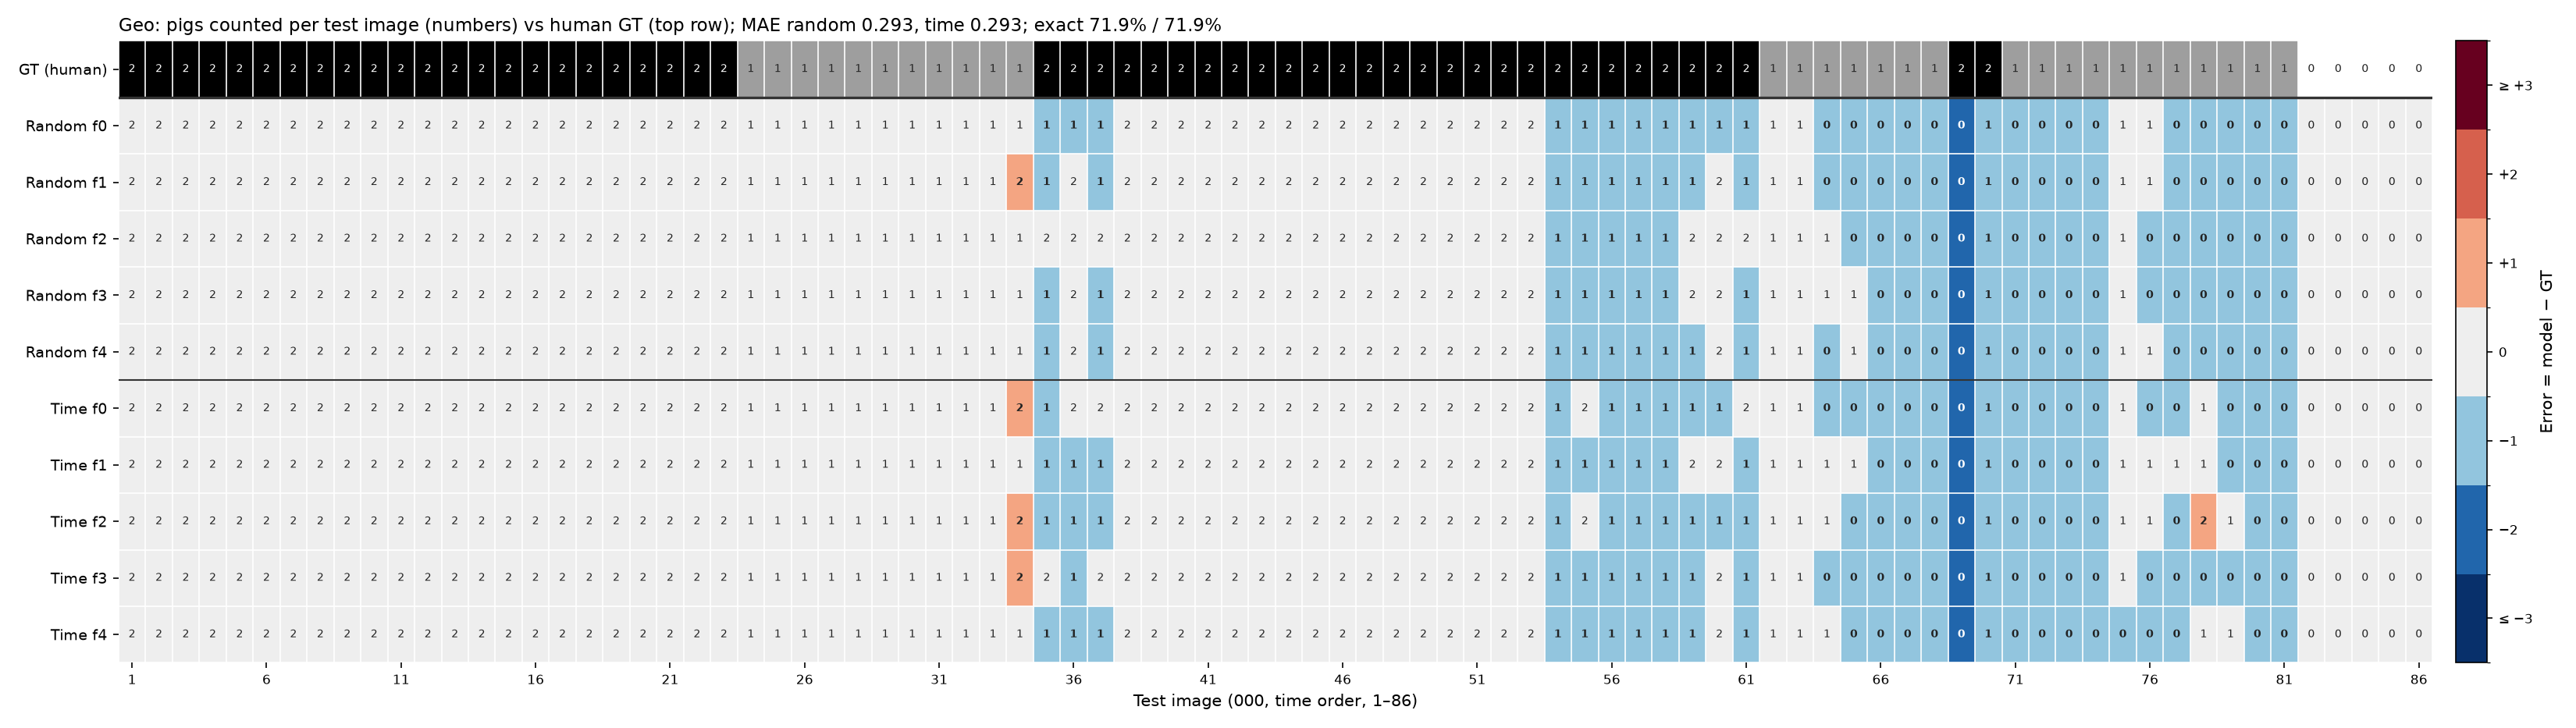

Values plotted in this chart, from the file beside it:
no, frame_idx, image, gt, random_f0, random_f1, random_f2, random_f3, random_f4, random_mean, random_n_correct, time_f0, time_f1, time_f2, time_f3, time_f4, time_mean, time_n_correct
1, 0, 0001_0001_frame_000000, 2, 2, 2, 2, 2, 2, 2.0, 5, 2, 2, 2, 2, 2, 2.0, 5
2, 8, 0002_0002_frame_000008, 2, 2, 2, 2, 2, 2, 2.0, 5, 2, 2, 2, 2, 2, 2.0, 5
3, 32, 0003_0003_frame_000032, 2, 2, 2, 2, 2, 2, 2.0, 5, 2, 2, 2, 2, 2, 2.0, 5
4, 48, 0004_0004_frame_000048, 2, 2, 2, 2, 2, 2, 2.0, 5, 2, 2, 2, 2, 2, 2.0, 5
5, 88, 0005_0005_frame_000088, 2, 2, 2, 2, 2, 2, 2.0, 5, 2, 2, 2, 2, 2, 2.0, 5
6, 96, 0006_0006_frame_000096, 2, 2, 2, 2, 2, 2, 2.0, 5, 2, 2, 2, 2, 2, 2.0, 5
7, 104, 0007_0007_frame_000104, 2, 2, 2, 2, 2, 2, 2.0, 5, 2, 2, 2, 2, 2, 2.0, 5
8, 144, 0008_0008_frame_000144, 2, 2, 2, 2, 2, 2, 2.0, 5, 2, 2, 2, 2, 2, 2.0, 5
9, 160, 0009_0009_frame_000160, 2, 2, 2, 2, 2, 2, 2.0, 5, 2, 2, 2, 2, 2, 2.0, 5
10, 168, 0010_0010_frame_000168, 2, 2, 2, 2, 2, 2, 2.0, 5, 2, 2, 2, 2, 2, 2.0, 5
11, 192, 0011_0011_frame_000192, 2, 2, 2, 2, 2, 2, 2.0, 5, 2, 2, 2, 2, 2, 2.0, 5
12, 200, 0012_0012_frame_000200, 2, 2, 2, 2, 2, 2, 2.0, 5, 2, 2, 2, 2, 2, 2.0, 5
13, 240, 0013_0013_frame_000240, 2, 2, 2, 2, 2, 2, 2.0, 5, 2, 2, 2, 2, 2, 2.0, 5
14, 248, 0014_0014_frame_000248, 2, 2, 2, 2, 2, 2, 2.0, 5, 2, 2, 2, 2, 2, 2.0, 5
15, 256, 0015_0015_frame_000256, 2, 2, 2, 2, 2, 2, 2.0, 5, 2, 2, 2, 2, 2, 2.0, 5
16, 280, 0016_0016_frame_000280, 2, 2, 2, 2, 2, 2, 2.0, 5, 2, 2, 2, 2, 2, 2.0, 5
17, 288, 0017_0017_frame_000288, 2, 2, 2, 2, 2, 2, 2.0, 5, 2, 2, 2, 2, 2, 2.0, 5
18, 296, 0018_0018_frame_000296, 2, 2, 2, 2, 2, 2, 2.0, 5, 2, 2, 2, 2, 2, 2.0, 5
19, 336, 0019_0019_frame_000336, 2, 2, 2, 2, 2, 2, 2.0, 5, 2, 2, 2, 2, 2, 2.0, 5
20, 384, 0020_0020_frame_000384, 2, 2, 2, 2, 2, 2, 2.0, 5, 2, 2, 2, 2, 2, 2.0, 5
21, 416, 0021_0021_frame_000416, 2, 2, 2, 2, 2, 2, 2.0, 5, 2, 2, 2, 2, 2, 2.0, 5
22, 432, 0022_0022_frame_000432, 2, 2, 2, 2, 2, 2, 2.0, 5, 2, 2, 2, 2, 2, 2.0, 5
23, 448, 0023_0023_frame_000448, 2, 2, 2, 2, 2, 2, 2.0, 5, 2, 2, 2, 2, 2, 2.0, 5
24, 480, 0024_0024_frame_000480, 1, 1, 1, 1, 1, 1, 1.0, 5, 1, 1, 1, 1, 1, 1.0, 5
25, 504, 0025_0025_frame_000504, 1, 1, 1, 1, 1, 1, 1.0, 5, 1, 1, 1, 1, 1, 1.0, 5
26, 512, 0026_0026_frame_000512, 1, 1, 1, 1, 1, 1, 1.0, 5, 1, 1, 1, 1, 1, 1.0, 5
27, 520, 0027_0027_frame_000520, 1, 1, 1, 1, 1, 1, 1.0, 5, 1, 1, 1, 1, 1, 1.0, 5
28, 528, 0028_0028_frame_000528, 1, 1, 1, 1, 1, 1, 1.0, 5, 1, 1, 1, 1, 1, 1.0, 5
29, 552, 0029_0029_frame_000552, 1, 1, 1, 1, 1, 1, 1.0, 5, 1, 1, 1, 1, 1, 1.0, 5
30, 576, 0030_0030_frame_000576, 1, 1, 1, 1, 1, 1, 1.0, 5, 1, 1, 1, 1, 1, 1.0, 5
31, 592, 0031_0031_frame_000592, 1, 1, 1, 1, 1, 1, 1.0, 5, 1, 1, 1, 1, 1, 1.0, 5
32, 600, 0032_0032_frame_000600, 1, 1, 1, 1, 1, 1, 1.0, 5, 1, 1, 1, 1, 1, 1.0, 5
33, 608, 0033_0033_frame_000608, 1, 1, 1, 1, 1, 1, 1.0, 5, 1, 1, 1, 1, 1, 1.0, 5
34, 616, 0034_0034_frame_000616, 1, 1, 2, 1, 1, 1, 1.2, 4, 2, 1, 2, 2, 1, 1.6, 2
35, 624, 0035_0035_frame_000624, 2, 1, 1, 2, 1, 1, 1.2, 1, 1, 1, 1, 2, 1, 1.2, 1
36, 632, 0036_0036_frame_000632, 2, 1, 2, 2, 2, 2, 1.8, 4, 2, 1, 1, 1, 1, 1.2, 1
37, 640, 0037_0037_frame_000640, 2, 1, 1, 2, 1, 1, 1.2, 1, 2, 1, 1, 2, 1, 1.4, 2
38, 672, 0038_0038_frame_000672, 2, 2, 2, 2, 2, 2, 2.0, 5, 2, 2, 2, 2, 2, 2.0, 5
39, 704, 0039_0039_frame_000704, 2, 2, 2, 2, 2, 2, 2.0, 5, 2, 2, 2, 2, 2, 2.0, 5
40, 712, 0040_0040_frame_000712, 2, 2, 2, 2, 2, 2, 2.0, 5, 2, 2, 2, 2, 2, 2.0, 5
41, 720, 0041_0041_frame_000720, 2, 2, 2, 2, 2, 2, 2.0, 5, 2, 2, 2, 2, 2, 2.0, 5
42, 736, 0042_0042_frame_000736, 2, 2, 2, 2, 2, 2, 2.0, 5, 2, 2, 2, 2, 2, 2.0, 5
43, 760, 0043_0043_frame_000760, 2, 2, 2, 2, 2, 2, 2.0, 5, 2, 2, 2, 2, 2, 2.0, 5
44, 768, 0044_0044_frame_000768, 2, 2, 2, 2, 2, 2, 2.0, 5, 2, 2, 2, 2, 2, 2.0, 5
45, 808, 0045_0045_frame_000808, 2, 2, 2, 2, 2, 2, 2.0, 5, 2, 2, 2, 2, 2, 2.0, 5
46, 816, 0046_0046_frame_000816, 2, 2, 2, 2, 2, 2, 2.0, 5, 2, 2, 2, 2, 2, 2.0, 5
47, 856, 0047_0047_frame_000856, 2, 2, 2, 2, 2, 2, 2.0, 5, 2, 2, 2, 2, 2, 2.0, 5
48, 864, 0048_0048_frame_000864, 2, 2, 2, 2, 2, 2, 2.0, 5, 2, 2, 2, 2, 2, 2.0, 5
49, 912, 0049_0049_frame_000912, 2, 2, 2, 2, 2, 2, 2.0, 5, 2, 2, 2, 2, 2, 2.0, 5
50, 936, 0050_0050_frame_000936, 2, 2, 2, 2, 2, 2, 2.0, 5, 2, 2, 2, 2, 2, 2.0, 5
51, 968, 0051_0051_frame_000968, 2, 2, 2, 2, 2, 2, 2.0, 5, 2, 2, 2, 2, 2, 2.0, 5
52, 1000, 0052_0052_frame_001000, 2, 2, 2, 2, 2, 2, 2.0, 5, 2, 2, 2, 2, 2, 2.0, 5
53, 1008, 0053_0053_frame_001008, 2, 2, 2, 2, 2, 2, 2.0, 5, 2, 2, 2, 2, 2, 2.0, 5
54, 1016, 0054_0054_frame_001016, 2, 1, 1, 1, 1, 1, 1.0, 0, 1, 1, 1, 1, 1, 1.0, 0
55, 1024, 0055_0055_frame_001024, 2, 1, 1, 1, 1, 1, 1.0, 0, 2, 1, 2, 1, 1, 1.4, 2
56, 1040, 0056_0056_frame_001040, 2, 1, 1, 1, 1, 1, 1.0, 0, 1, 1, 1, 1, 1, 1.0, 0
57, 1048, 0057_0057_frame_001048, 2, 1, 1, 1, 1, 1, 1.0, 0, 1, 1, 1, 1, 1, 1.0, 0
58, 1056, 0058_0058_frame_001056, 2, 1, 1, 1, 1, 1, 1.0, 0, 1, 1, 1, 1, 1, 1.0, 0
59, 1064, 0059_0059_frame_001064, 2, 1, 1, 2, 2, 1, 1.4, 2, 1, 2, 1, 1, 1, 1.2, 1
60, 1072, 0060_0060_frame_001072, 2, 1, 2, 2, 2, 2, 1.8, 4, 1, 2, 1, 2, 2, 1.6, 3
... 26 more rows
